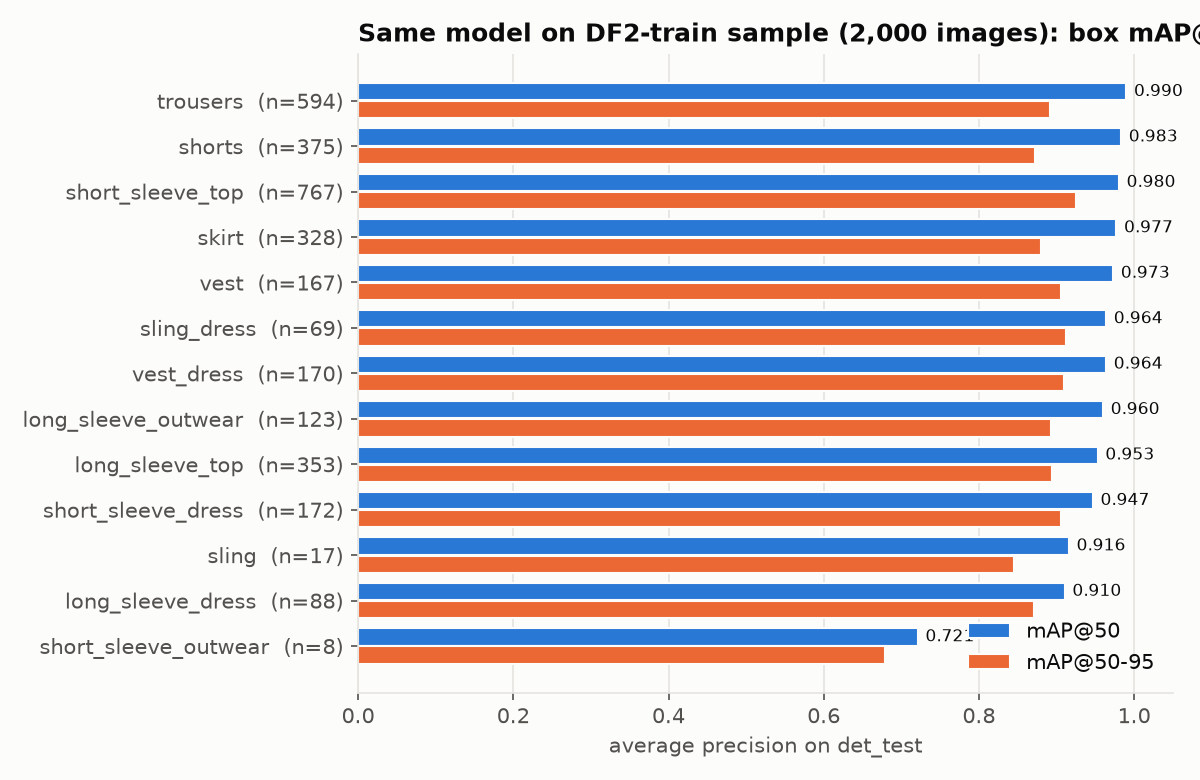

Source data for this figure (header and first rows):
category, test_instances, precision, recall, mAP50, mAP50_95
short_sleeve_top, 767, 0.9215, 0.9495, 0.9803, 0.9253
long_sleeve_top, 353, 0.8679, 0.9037, 0.9529, 0.8947
short_sleeve_outwear, 8, 0.8208, 0.578, 0.7211, 0.6794
long_sleeve_outwear, 123, 0.8853, 0.9268, 0.9598, 0.8926
vest, 167, 0.8953, 0.9215, 0.9729, 0.9064
sling, 17, 0.961, 0.8824, 0.9158, 0.8456
shorts, 375, 0.9603, 0.9672, 0.9831, 0.8724
trousers, 594, 0.9603, 0.9596, 0.9898, 0.8912
skirt, 328, 0.9344, 0.9119, 0.977, 0.8802
short_sleeve_dress, 172, 0.9103, 0.8721, 0.9467, 0.9061
long_sleeve_dress, 88, 0.9156, 0.7614, 0.9104, 0.8709
vest_dress, 170, 0.8784, 0.9294, 0.9637, 0.9096
sling_dress, 69, 0.9124, 0.9059, 0.9638, 0.9125
